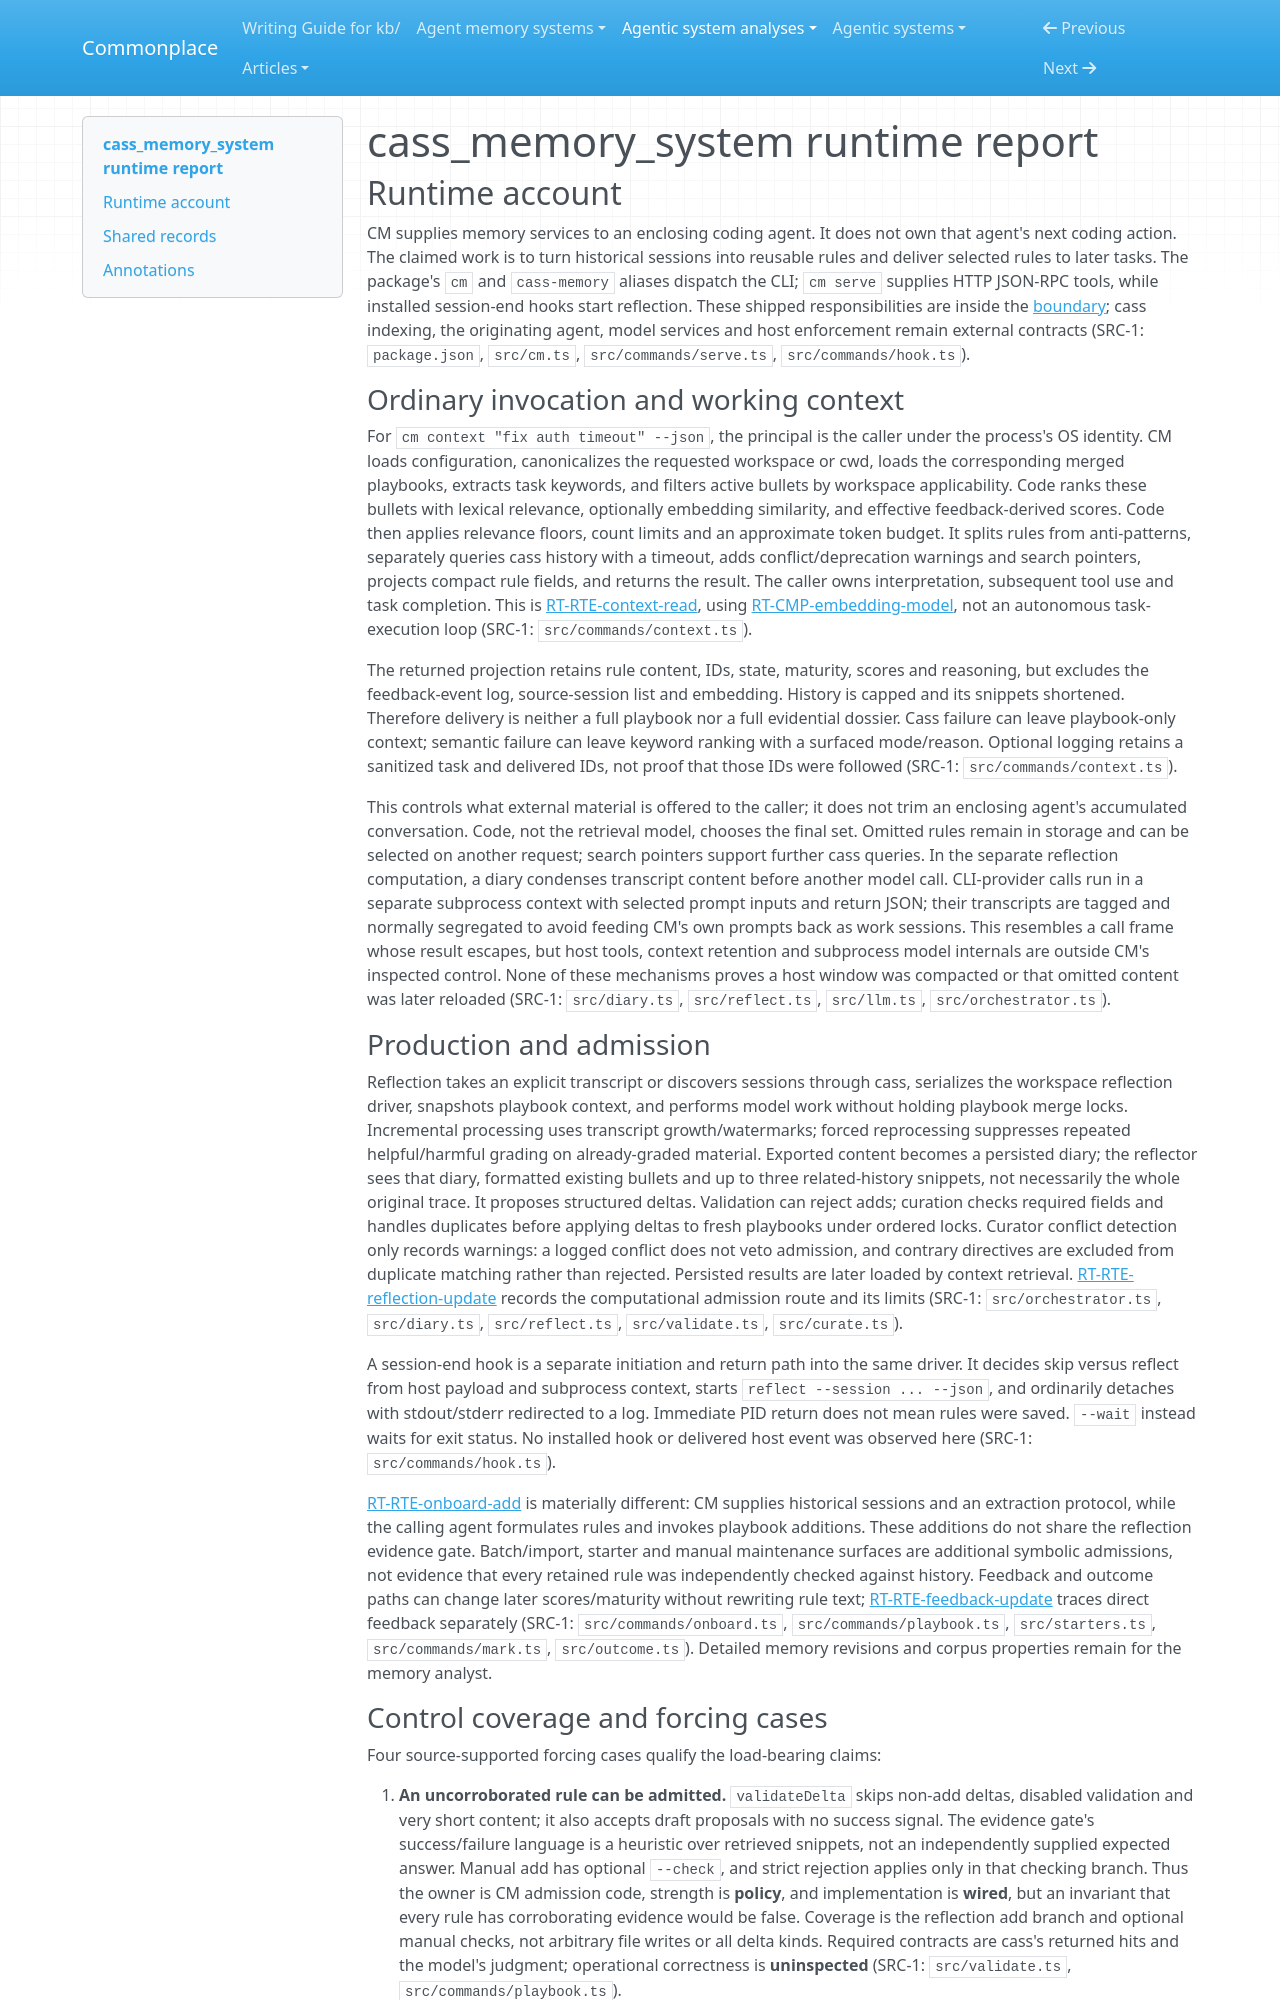

repository: zby/commonplace · page: agentic-system-analyses/retained/dicklesworthstone--cass_memory_system/runtime/index.html · generator: mkdocs

---
type: agentic-system-analyses/types/agentic-system-runtime-report.md
description: "cass_memory_system runtime baseline: context retrieval, reflection admission, caller-assisted onboarding, HTTP tools and host safety hooks at the frozen revision"
run-id: AAS-2026-10-13-cass-memory-system-30c18219cf68-01
reviewed-boundary: "8aca3bbb6732321dca041b32c155617784687897"
---

# cass_memory_system runtime report

## Runtime account

CM supplies memory services to an enclosing coding agent. It does not own that agent's next coding action. The claimed work is to turn historical sessions into reusable rules and deliver selected rules to later tasks. The package's `cm` and `cass-memory` aliases dispatch the CLI; `cm serve` supplies HTTP JSON-RPC tools, while installed session-end hooks start reflection. These shipped responsibilities are inside the [boundary](boundary.md); cass indexing, the originating agent, model services and host enforcement remain external contracts (SRC-1: `package.json`, `src/cm.ts`, `src/commands/serve.ts`, `src/commands/hook.ts`).

### Ordinary invocation and working context

For `cm context "fix auth timeout" --json`, the principal is the caller under the process's OS identity. CM loads configuration, canonicalizes the requested workspace or cwd, loads the corresponding merged playbooks, extracts task keywords, and filters active bullets by workspace applicability. Code ranks these bullets with lexical relevance, optionally embedding similarity, and effective feedback-derived scores. Code then applies relevance floors, count limits and an approximate token budget. It splits rules from anti-patterns, separately queries cass history with a timeout, adds conflict/deprecation warnings and search pointers, projects compact rule fields, and returns the result. The caller owns interpretation, subsequent tool use and task completion. This is [RT-RTE-context-read](#rt-rte-context-read), using [RT-CMP-embedding-model](#rt-cmp-embedding-model), not an autonomous task-execution loop (SRC-1: `src/commands/context.ts`).

The returned projection retains rule content, IDs, state, maturity, scores and reasoning, but excludes the feedback-event log, source-session list and embedding. History is capped and its snippets shortened. Therefore delivery is neither a full playbook nor a full evidential dossier. Cass failure can leave playbook-only context; semantic failure can leave keyword ranking with a surfaced mode/reason. Optional logging retains a sanitized task and delivered IDs, not proof that those IDs were followed (SRC-1: `src/commands/context.ts`).

This controls what external material is offered to the caller; it does not trim an enclosing agent's accumulated conversation. Code, not the retrieval model, chooses the final set. Omitted rules remain in storage and can be selected on another request; search pointers support further cass queries. In the separate reflection computation, a diary condenses transcript content before another model call. CLI-provider calls run in a separate subprocess context with selected prompt inputs and return JSON; their transcripts are tagged and normally segregated to avoid feeding CM's own prompts back as work sessions. This resembles a call frame whose result escapes, but host tools, context retention and subprocess model internals are outside CM's inspected control. None of these mechanisms proves a host window was compacted or that omitted content was later reloaded (SRC-1: `src/diary.ts`, `src/reflect.ts`, `src/llm.ts`, `src/orchestrator.ts`).
